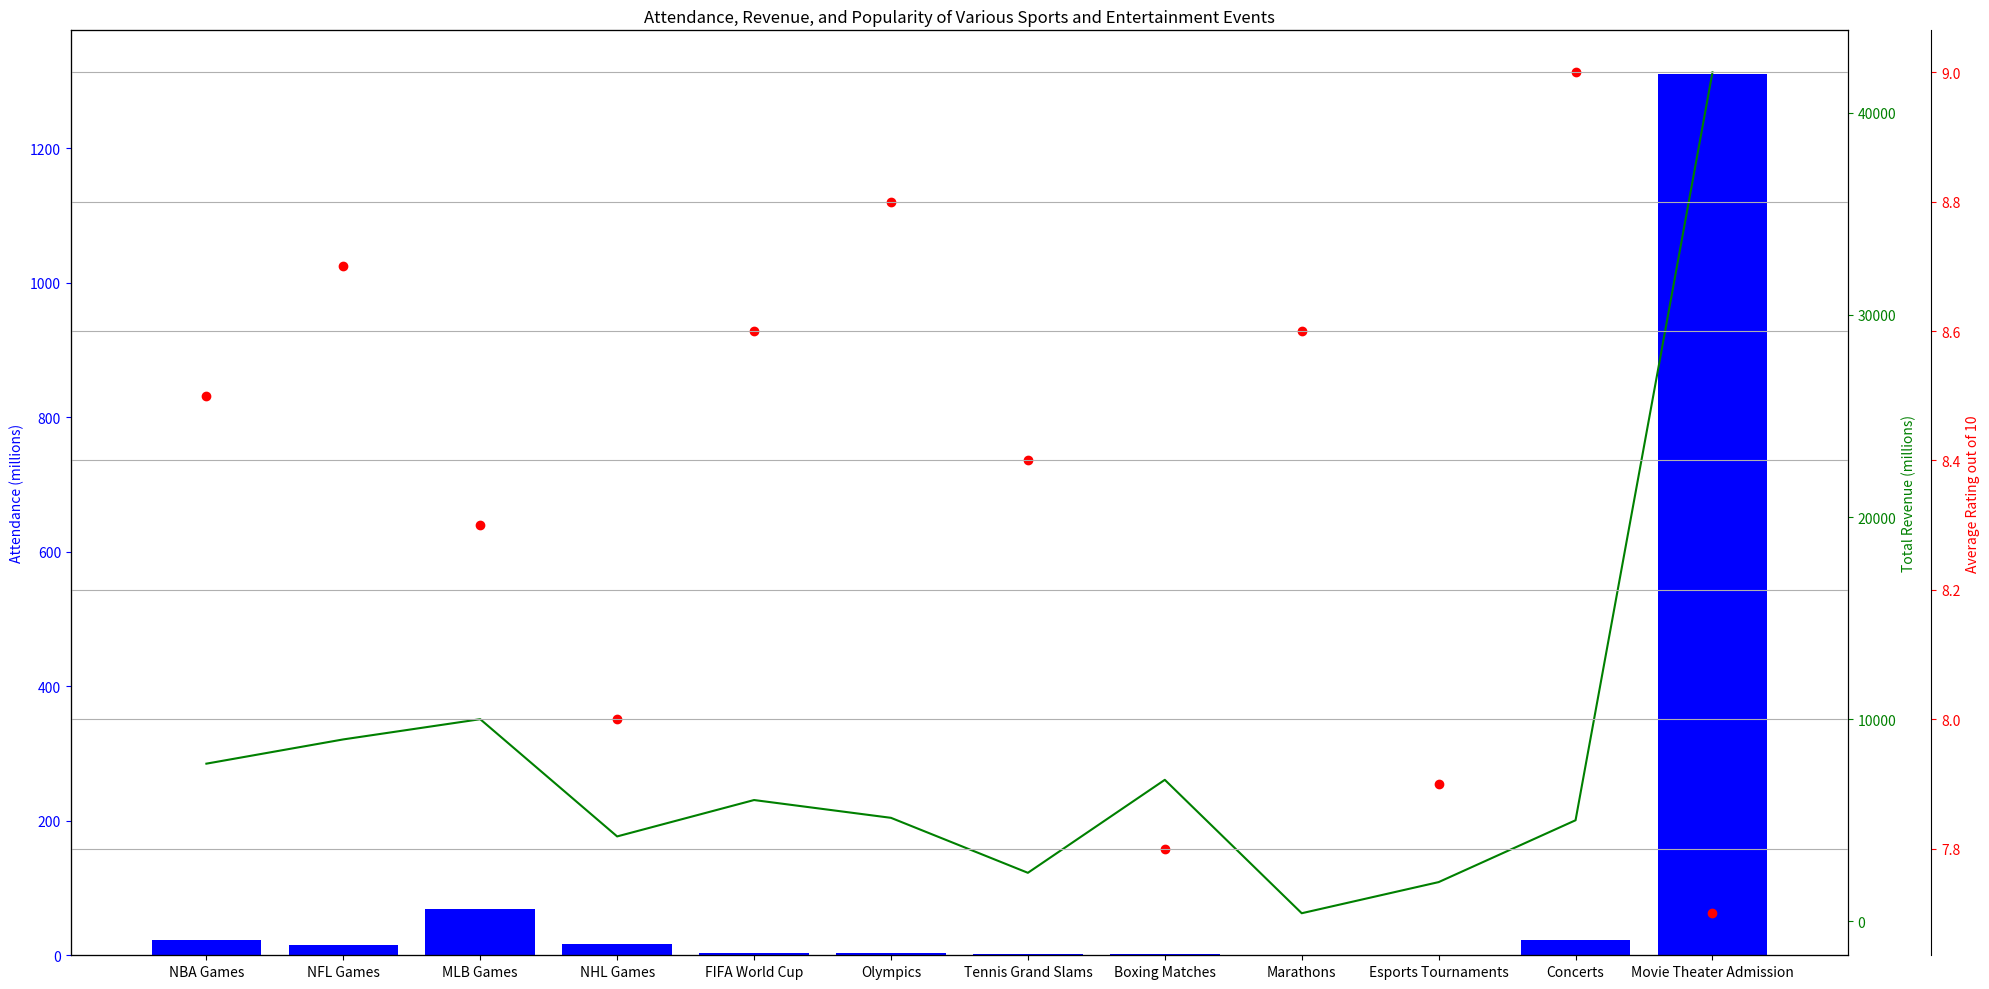

The matplotlib source for this figure: (Note: this script raises an exception after producing the figure.)
import matplotlib.pyplot as plt
import numpy as np

data_labels = ['Attendance (millions)', 'Total Revenue (millions)', 'Average Rating out of 10']
line_labels = ['NBA Games', 'NFL Games', 'MLB Games', 'NHL Games', 'FIFA World Cup', 'Olympics', 'Tennis Grand Slams', 'Boxing Matches', 'Marathons', 'Esports Tournaments', 'Concerts', 'Movie Theater Admission']
data = np.array([
    [22, 7800, 8.5],
    [16, 9000, 8.7],
    [69, 10000, 8.3],
    [17, 4200, 8.0],
    [3.572, 6000, 8.6],
    [3.5, 5120, 8.8],
    [1.8, 2400, 8.4],
    [1.3, 7000, 7.8],
    [1, 400, 8.6],
    [0.495, 1940, 7.9],
    [22.5, 5000, 9.0],
    [1310, 42000, 7.7]
])

fig = plt.figure(figsize=(20, 10))
ax1 = fig.add_subplot(111)

bar_width = 0.35
opacity = 0.8

ax1.bar(line_labels, data[:, 0], color='b', align='center')
ax1.set_ylabel(data_labels[0], color='b')
ax1.tick_params(axis='y', colors='b')

ax2 = ax1.twinx() 
ax2.plot(line_labels, data[:, 1], 'g-')
ax2.set_ylabel(data_labels[1], color='g')
ax2.tick_params(axis='y', colors='g')

ax3 = ax1.twinx()
ax3.scatter(line_labels, data[:, 2], color='r')
ax3.set_ylabel(data_labels[2], color='r')
ax3.tick_params(axis='y', colors='r')
ax3.spines['right'].set_position(('outward', 60))

plt.title('Attendance, Revenue, and Popularity of Various Sports and Entertainment Events')
plt.grid(True)
fig.tight_layout()
plt.savefig('/cpfs01/user/yehancheng/workspace/datasets/SimChartV2/demo/multi-axes/png/206_202312311051.png')
plt.show()
plt.clf()
